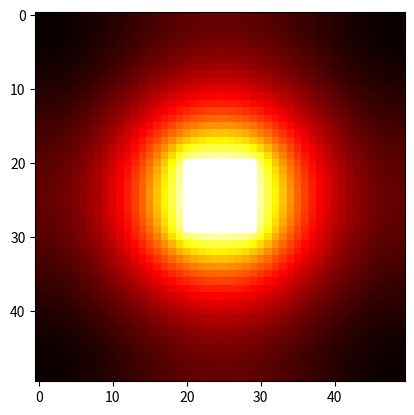

Here is the Python script that generated this plot:
# -*- coding: utf-8 -*-
"""
Created on Tue Nov  6 13:04:17 2018

@author: Camden
"""

import numpy as np
import matplotlib.pyplot as plt

# Initial conditions are the only thing that should be adjusted. Other parameters
# will correct themselves to fit initial conditions, as long as each condition
# is kept even/odd

#------------------------------------------------------------------------------

# Problem 1: Square in a box

# Sets initial conditions
stepLimit = 200
gridSize = 50
squareSize = 10

# Start and end index of interior square
squareStart = int((gridSize - squareSize) / 2)
squareEnd = int((gridSize + squareSize) / 2)

# Initializes (gridSize x gridSize) grid with all 0's
grid = [np.zeros(gridSize) for i in range(gridSize)]

# Sets potential of tiles in interior square to 1
for i in range(gridSize):
    for j in range(gridSize):
        if i in range(squareStart, squareEnd) and j in range(squareStart, squareEnd):
            grid[i][j] = 1

# Loops through every tile n times
for n in range(stepLimit):
    for i in range(gridSize):
        for j in range(gridSize):
            
            # Does nothing to tile if it is in the interior square
            if i in range(squareStart, squareEnd) and j in range(squareStart, squareEnd):
                pass
            
            else:
                # x and y coordinates of surrounding tiles
                x = [i - 1, i, i + 1, i - 1, i + 1, i - 1, i, i + 1]
                y = [j + 1, j + 1, j + 1, j, j, j - 1, j - 1, j -1]
                # Tracks total potential and number of samples for each group of tiles
                adjacentSamples = 0
                diagonalSamples = 0
                adjacentTotal = 0
                diagonalTotal = 0
                
                # Loops through diagonally touching and adjacent tiles
                for k in range(8):
                    # Tries to add the tile's potential to total
                    try:
                        # Runs if tile is diagonally touching
                        if k == 0 or k == 2 or k == 5 or k == 7:
                            diagonalTotal += grid[ x[k] ][ y[k] ]
                            diagonalSamples += 1
                        # Runs if tile is adjacent
                        else:
                            adjacentTotal += grid[ x[k] ][ y[k] ]
                            adjacentSamples += 1
                    # Does nothing if tile is off the grid
                    except:
                        pass
                
                # Sets current tile to weighted total of average potentials
                grid[i][j] = (2.0/3.0) * (adjacentTotal/adjacentSamples) + (1.0/3.0) * (diagonalTotal/diagonalSamples)
    
# Graphs the grid in a heatmap
plt.imshow(grid, cmap='hot', interpolation='nearest')
plt.show()

#------------------------------------------------------------------------------

# Problem 2: Parallel Plate Capacitor

## Sets initial conditions
#stepLimit = 400
#gridSize = 50
#plateLength = 20
#plateSeparation = 6
#
## Top and bottom index of plates
#plateTop = int((gridSize - plateLength) / 2)
#plateBot = int((gridSize + plateLength) / 2)
## X coordinates of each plate
#xPlate1 = int((gridSize - plateSeparation) / 2)
#xPlate2 = int((gridSize + plateSeparation) / 2)
#
## Initializes (gridSize x gridSize) grid with all 0's
#grid = [np.zeros(gridSize) for i in range(gridSize)]
#
## Sets potential of plates to 1 and -1
#for i in range(gridSize):
#    for j in range(gridSize):
#        if j in range(plateTop, plateBot):
#            if i == xPlate1:
#                grid[i][j] = 1
#            elif i == xPlate2:
#                grid[i][j] = -1
#
## Loops through every tile n times
#for n in range(stepLimit):
#    for i in range(gridSize):
#        for j in range(gridSize):
#            
#            # Does nothing to tile if it is in one of the plates
#            if (i == xPlate1 or i == xPlate2) and j in range(plateTop, plateBot):
#                pass
#            
#            else:
#                # x and y coordinates of surrounding tiles
#                x = [i - 1, i, i + 1, i - 1, i + 1, i - 1, i, i + 1]
#                y = [j + 1, j + 1, j + 1, j, j, j - 1, j - 1, j -1]
#                # Tracks total potential and number of samples for each group of tiles
#                adjacentSamples = 0
#                diagonalSamples = 0
#                adjacentTotal = 0
#                diagonalTotal = 0
#                
#                # Loops through diagonally touching and adjacent tiles
#                for k in range(8):
#                    # Tries to add the tile's potential to total
#                    try:
#                        # Runs if tile is diagonally touching
#                        if k == 0 or k == 2 or k == 5 or k == 7:
#                            diagonalTotal += grid[ x[k] ][ y[k] ]
#                            diagonalSamples += 1
#                        # Runs if tile is adjacent
#                        else:
#                            adjacentTotal += grid[ x[k] ][ y[k] ]
#                            adjacentSamples += 1
#                    # Does nothing if tile is off the grid
#                    except:
#                        pass
#                
#                # Sets current tile to weighted total of average potentials
#                grid[i][j] = (2.0/3.0) * (adjacentTotal/adjacentSamples) + (1.0/3.0) * (diagonalTotal/diagonalSamples)
#    
## Graphs the grid in a heatmap
#plt.imshow(grid, cmap='hot', interpolation='nearest')
#plt.show()
              
#------------------------------------------------------------------------------

# Problem 3: Perpendicular Plates

## Sets initial conditions
#stepLimit = 400
#gridSize = 50
#plateLength = 20
#plateSeparation = 3
#
## Important indexes of plates
#xPlate1 = int((gridSize - plateSeparation - plateLength - 1) / 2)
#yPlate2 = int(gridSize / 2)
#plate1Top = int((gridSize - plateLength) / 2)
#plate1Bot = int((gridSize + plateLength) / 2)
#plate2Start = xPlate1 + plateSeparation
#plate2End = plate2Start + plateLength
#
## Initializes (gridSize x gridSize) grid with all 0's
#grid = [np.zeros(gridSize) for i in range(gridSize)]
#
## Sets potential of plates to 1 and -1
#for i in range(gridSize):
#    for j in range(gridSize):
#        if i == xPlate1 and j in range(plate1Top, plate1Bot):
#            grid[i][j] = 1
#        elif j == yPlate2 and i in range(plate2Start, plate2End):
#            grid[i][j] = -1
#
## Loops through every tile n times
#for n in range(stepLimit):
#    for i in range(gridSize):
#        for j in range(gridSize):
#            
#            # Does nothing to tile if it is in one of the plates
#            if (i == xPlate1 and j in range(plate1Top, plate1Bot)) or (j == yPlate2 and i in range(plate2Start, plate2End)):
#                pass
#            
#            else:
#                # x and y coordinates of surrounding tiles
#                x = [i - 1, i, i + 1, i - 1, i + 1, i - 1, i, i + 1]
#                y = [j + 1, j + 1, j + 1, j, j, j - 1, j - 1, j -1]
#                # Tracks total potential and number of samples for each group of tiles
#                adjacentSamples = 0
#                diagonalSamples = 0
#                adjacentTotal = 0
#                diagonalTotal = 0
#                
#                # Loops through diagonally touching and adjacent tiles
#                for k in range(8):
#                    # Tries to add the tile's potential to total
#                    try:
#                        # Runs if tile is diagonally touching
#                        if k == 0 or k == 2 or k == 5 or k == 7:
#                            diagonalTotal += grid[ x[k] ][ y[k] ]
#                            diagonalSamples += 1
#                        # Runs if tile is adjacent
#                        else:
#                            adjacentTotal += grid[ x[k] ][ y[k] ]
#                            adjacentSamples += 1
#                    # Does nothing if tile is off the grid
#                    except:
#                        pass
#                
#                # Sets current tile to weighted total of average potentials
#                grid[i][j] = (2.0/3.0) * (adjacentTotal/adjacentSamples) + (1.0/3.0) * (diagonalTotal/diagonalSamples)
#    
## Graphs the grid in a heatmap
#plt.imshow(grid, cmap='hot', interpolation='nearest')
#plt.show()  
                
#------------------------------------------------------------------------------

# Problem 4: Charge in a box

## Sets initial conditions
#stepLimit = 400
#gridSize = 51
#
## Indexes of charges
#xCharge = int(np.floor(gridSize / 2.0))
#yCharge = xCharge
#
## Initializes (gridSize x gridSize) grid with all 0's, except for the charge
#grid = [np.zeros(gridSize) for i in range(gridSize)]
#grid[xCharge][yCharge] = 1
#
## Loops through every tile n times
#for n in range(stepLimit):
#    for i in range(gridSize):
#        for j in range(gridSize):
#            
#            # Does nothing to tile if it is the tile of the charge
#            if i == xCharge and j == yCharge:
#                pass
#            
#            else:
#                # x and y coordinates of surrounding tiles
#                x = [i - 1, i, i + 1, i - 1, i + 1, i - 1, i, i + 1]
#                y = [j + 1, j + 1, j + 1, j, j, j - 1, j - 1, j -1]
#                # Tracks total potential and number of samples for each group of tiles
#                adjacentSamples = 0
#                diagonalSamples = 0
#                adjacentTotal = 0
#                diagonalTotal = 0
#                
#                # Loops through diagonally touching and adjacent tiles
#                for k in range(8):
#                    # Tries to add the tile's potential to total
#                    try:
#                        # Runs if tile is diagonally touching
#                        if k == 0 or k == 2 or k == 5 or k == 7:
#                            diagonalTotal += grid[ x[k] ][ y[k] ]
#                            diagonalSamples += 1
#                        # Runs if tile is adjacent
#                        else:
#                            adjacentTotal += grid[ x[k] ][ y[k] ]
#                            adjacentSamples += 1
#                    # Does nothing if tile is off the grid
#                    except:
#                        pass
#                
#                # Sets current tile to weighted total of average potentials
#                grid[i][j] = (2.0/3.0) * (adjacentTotal/adjacentSamples) + (1.0/3.0) * (diagonalTotal/diagonalSamples)
#    
## Graphs the grid in a heatmap
#plt.imshow(grid, cmap='hot', interpolation='nearest')
#plt.show()  
                
#------------------------------------------------------------------------------

# Problem 5: Charge in a box (Part 2)

## Sets initial conditions
#stepLimit = 400
#gridSize = 51
#yCharge = 2
#
## X coordinate of charge
#xCharge = int(np.floor(gridSize / 2.0))
#
## Initializes (gridSize x gridSize) grid with all 0's, except for the charge
#grid = [np.zeros(gridSize) for i in range(gridSize)]
#grid[xCharge][yCharge] = 1
#
## Loops through every tile n times
#for n in range(stepLimit):
#    for i in range(gridSize):
#        for j in range(gridSize):
#            
#            # Does nothing to tile if it is the tile of the charge
#            if i == xCharge and j == yCharge:
#                pass
#            
#            else:
#                # x and y coordinates of surrounding tiles
#                x = [i - 1, i, i + 1, i - 1, i + 1, i - 1, i, i + 1]
#                y = [j + 1, j + 1, j + 1, j, j, j - 1, j - 1, j -1]
#                # Tracks total potential and number of samples for each group of tiles
#                adjacentSamples = 0
#                diagonalSamples = 0
#                adjacentTotal = 0
#                diagonalTotal = 0
#                
#                # Loops through diagonally touching and adjacent tiles
#                for k in range(8):
#                    # Tries to add the tile's potential to total
#                    try:
#                        # Runs if tile is diagonally touching
#                        if k == 0 or k == 2 or k == 5 or k == 7:
#                            diagonalTotal += grid[ x[k] ][ y[k] ]
#                            diagonalSamples += 1
#                        # Runs if tile is adjacent
#                        else:
#                            adjacentTotal += grid[ x[k] ][ y[k] ]
#                            adjacentSamples += 1
#                    # Does nothing if tile is off the grid
#                    except:
#                        pass
#                
#                # Sets current tile to weighted total of average potentials
#                grid[i][j] = (2.0/3.0) * (adjacentTotal/adjacentSamples) + (1.0/3.0) * (diagonalTotal/diagonalSamples)
#    
## Graphs the grid in a heatmap
#plt.imshow(grid, cmap='hot', interpolation='nearest')
#plt.show() 

#------------------------------------------------------------------------------

# Problem 6: Dipole in a box

## Sets initial conditions
#stepLimit = 400
#gridSize = 50
#dipoleLength = 10
#
## Important indexes of plates
#xCharge1 = int(np.floor(gridSize / 2.0))
#xCharge2 = xCharge1
#yCharge1 = int((gridSize - dipoleLength) / 2)
#yCharge2 = yCharge1 + dipoleLength
#
## Initializes (gridSize x gridSize) grid with all 0's, except for the charges
#grid = [np.zeros(gridSize) for i in range(gridSize)]
#grid[xCharge1][yCharge1] = 1
#grid[xCharge2][yCharge2] = -1
#
## Loops through every tile n times
#for n in range(stepLimit):
#    for i in range(gridSize):
#        for j in range(gridSize):
#            
#            # Does nothing to tile if it is the tile one of the charges
#            if (i == xCharge1 and j == yCharge1) or (i == xCharge2 and j == yCharge2):
#                pass
#            
#            else:
#                # x and y coordinates of surrounding tiles
#                x = [i - 1, i, i + 1, i - 1, i + 1, i - 1, i, i + 1]
#                y = [j + 1, j + 1, j + 1, j, j, j - 1, j - 1, j -1]
#                # Tracks total potential and number of samples for each group of tiles
#                adjacentSamples = 0
#                diagonalSamples = 0
#                adjacentTotal = 0
#                diagonalTotal = 0
#                
#                # Loops through diagonally touching and adjacent tiles
#                for k in range(8):
#                    # Tries to add the tile's potential to total
#                    try:
#                        # Runs if tile is diagonally touching
#                        if k == 0 or k == 2 or k == 5 or k == 7:
#                            diagonalTotal += grid[ x[k] ][ y[k] ]
#                            diagonalSamples += 1
#                        # Runs if tile is adjacent
#                        else:
#                            adjacentTotal += grid[ x[k] ][ y[k] ]
#                            adjacentSamples += 1
#                    # Does nothing if tile is off the grid
#                    except:
#                        pass
#                
#                # Sets current tile to weighted total of average potentials
#                grid[i][j] = (2.0/3.0) * (adjacentTotal/adjacentSamples) + (1.0/3.0) * (diagonalTotal/diagonalSamples)
#    
## Graphs the grid in a heatmap
#plt.imshow(grid, cmap='hot', interpolation='nearest')
#plt.show()             
                